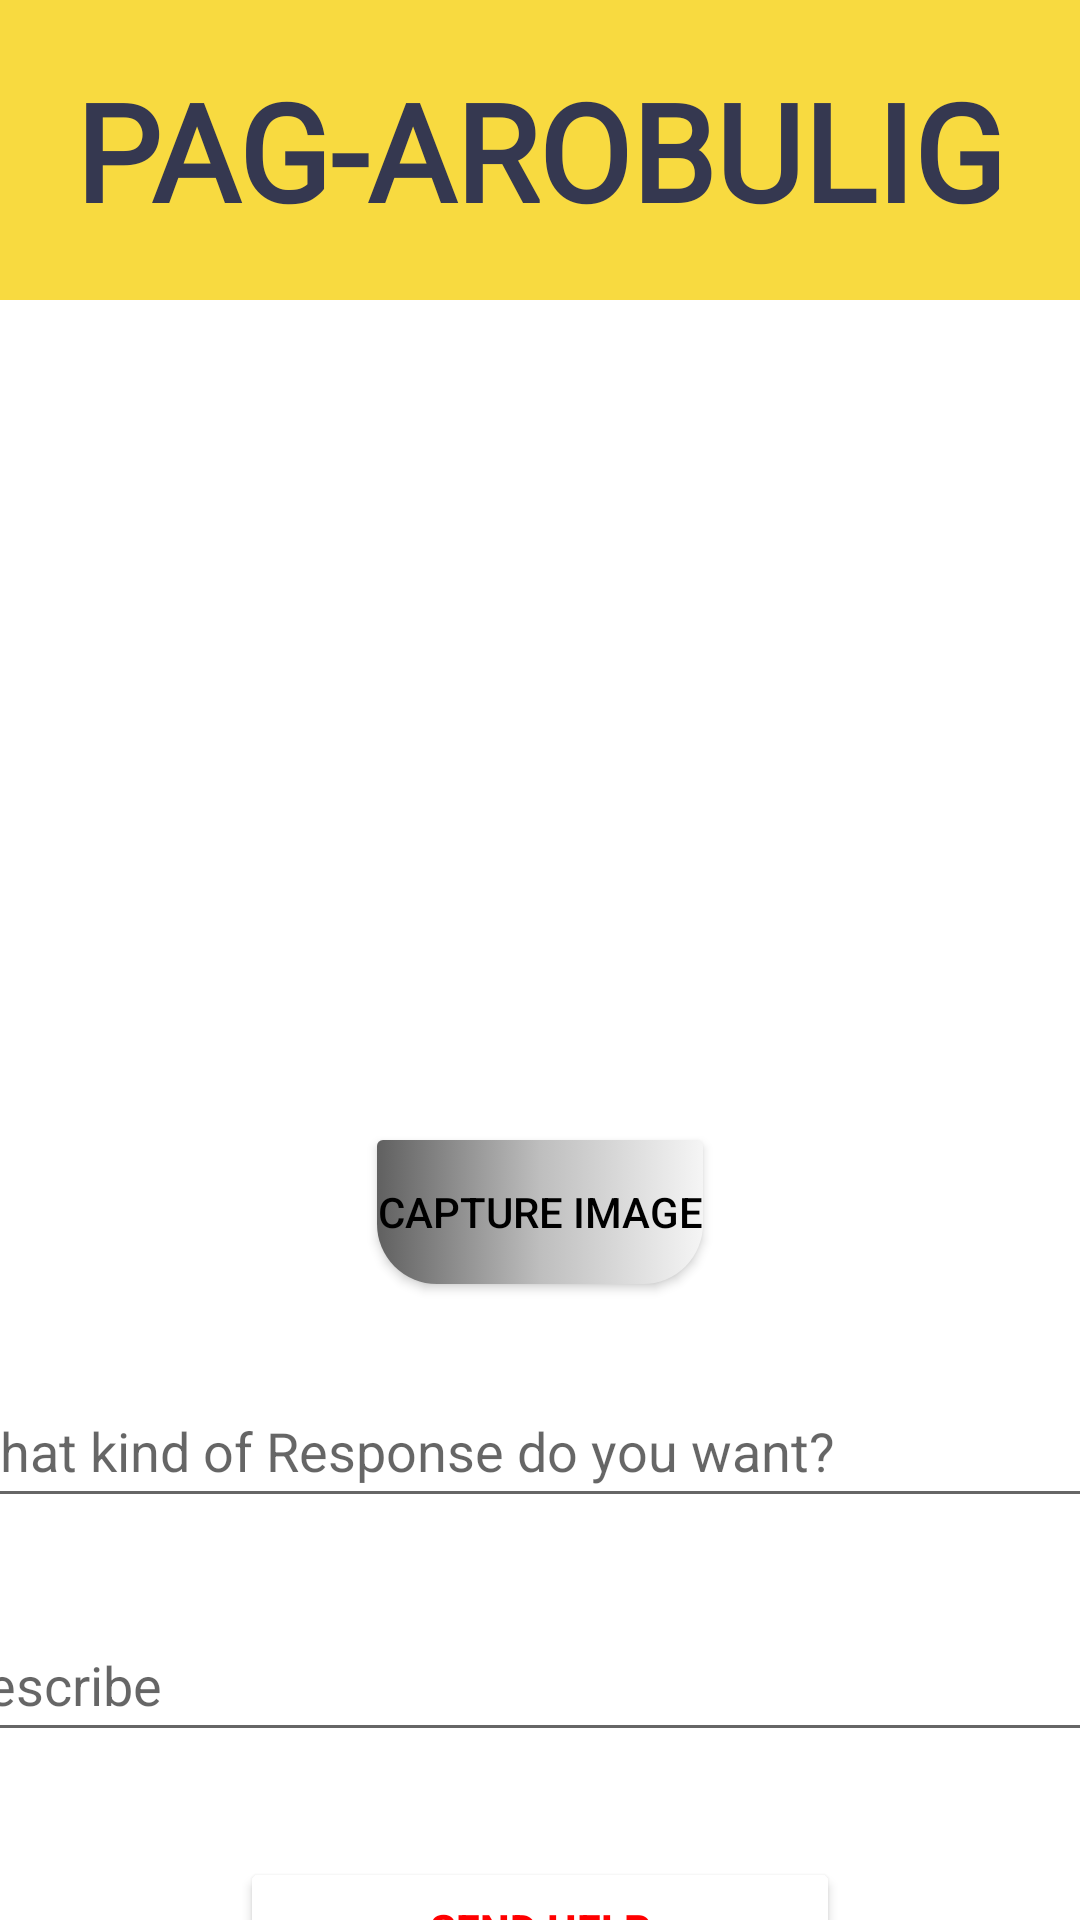

Write the Android layout XML for this screen, with the resource values it uses.
<!-- AndroidManifest.xml: application theme Theme.Login_Signup -->
<!-- res/layout/activity_pagarobulig_takepicture.xml -->
<?xml version="1.0" encoding="utf-8"?>
<androidx.constraintlayout.widget.ConstraintLayout xmlns:android="http://schemas.android.com/apk/res/android"
    xmlns:app="http://schemas.android.com/apk/res-auto"
    xmlns:tools="http://schemas.android.com/tools"
    android:layout_width="match_parent"
    android:layout_height="match_parent"
    android:orientation="vertical"
    android:layout_gravity="center"
    tools:context=".pagarobulig_takepicture">

    <androidx.constraintlayout.widget.ConstraintLayout
        android:id="@+id/layoutHeader"
        android:layout_width="match_parent"
        android:layout_height="100dp"
        android:background="@color/ic_launcher_background"
        android:padding="10dp"
        app:layout_constraintEnd_toEndOf="parent"
        tools:ignore="MissingConstraints"
        tools:layout_editor_absoluteY="0dp">


        <TextView
            android:id="@+id/textView"
            android:layout_width="match_parent"
            android:layout_height="match_parent"
            android:fontFamily="@font/pt_sans_caption_bold"
            android:text="PAG-AROBULIG"
            android:textAlignment="center"
            android:gravity="center"
            android:textColor="@color/darkblue"
            android:textSize="45sp"
            android:textStyle="bold"
            app:layout_constraintEnd_toEndOf="parent"
            app:layout_constraintHorizontal_bias="0.009"
            app:layout_constraintStart_toStartOf="parent"
            app:layout_constraintTop_toTopOf="parent" />

    </androidx.constraintlayout.widget.ConstraintLayout>

    <ScrollView
        android:layout_width="match_parent"
        android:layout_height="0dp"
        android:overScrollMode="never"
        android:scrollbars="none"
        app:layout_constraintBottom_toBottomOf="parent"
        app:layout_constraintTop_toBottomOf="@id/layoutHeader"
        app:layout_constraintVertical_bias="0.0"
        tools:layout_editor_absoluteX="-35dp">
        <LinearLayout
            android:layout_width="match_parent"
            android:layout_height="wrap_content"
            android:gravity="center"
            android:orientation="vertical"
            tools:ignore="MissingConstraints">

            <ImageView
                android:id="@+id/imageview"
                android:layout_width="240dp"
                android:layout_height="240dp"
                android:scaleType="fitCenter"
                android:layout_marginTop="20dp"/>

            <Button
                android:id="@+id/select_image"
                android:layout_width="wrap_content"
                android:layout_height="wrap_content"
                android:layout_marginTop="20dp"
                android:background="@drawable/style2"
                android:text="Capture Image"
                android:textColor="@color/black"
                android:theme="@style/myButtonTheme" />


            <EditText
                android:id="@+id/name"
                android:layout_width="400dp"
                android:layout_height="wrap_content"
                android:hint="What kind of Response do you want?"
                android:minHeight="48dp"
                android:layout_marginTop="30dp"
                app:layout_constraintStart_toStartOf="parent"
                tools:layout_editor_absoluteY="609dp" />

            <EditText
                android:id="@+id/descript"
                android:layout_width="400dp"
                android:layout_height="wrap_content"
                android:hint="Describe"
                android:minHeight="48dp"
                android:layout_marginTop="30dp"
                app:layout_constraintEnd_toEndOf="parent"
                app:layout_constraintStart_toStartOf="parent"
                tools:layout_editor_absoluteY="465dp" />

            <Button
                android:id="@+id/save"
                android:layout_width="200dp"
                android:layout_height="wrap_content"
                android:layout_marginTop="35dp"
                android:text="SEND HELP"
                android:textColor="#FF0000"
                android:textStyle="bold"
                android:layout_marginBottom="55dp"
                android:theme="@style/myButtonTheme"
                app:layout_constraintStart_toStartOf="parent"
                tools:layout_editor_absoluteY="532dp" />
        </LinearLayout>
    </ScrollView>



</androidx.constraintlayout.widget.ConstraintLayout>
<!-- resources referenced by this layout -->
<resources>
  <color name="black">#000000</color>
  <color name="darkblue">#353850</color>
  <color name="ic_launcher_background">#F8DA40</color>
  <!-- drawable style2 (drawable) -->
  <?xml version="1.0" encoding="utf-8"?>
  <selector xmlns:android="http://schemas.android.com/apk/res/android">
      <item>
          <shape xmlns:android="http://schemas.android.com/apk/res/android" android:shape="rectangle">
              <gradient
                  android:startColor="#606060"
                  android:centerColor="#bebebe"
                  android:endColor="#f5f5f5" />
              <corners android:radius="2dp" />
              <corners android:bottomRightRadius="20dp" android:bottomLeftRadius="20dp" />
          </shape>
  
      </item>
  </selector>
  <style name="myButtonTheme" parent="Theme.AppCompat.Light.NoActionBar">
          <item name="android:textColorPrimary">@color/white</item>
          <item name="colorButtonNormal">#FFFFFF</item>
      </style>
  <style name="Theme.Login_Signup" parent="Theme.MaterialComponents.DayNight">
          
          <item name="colorPrimary">@color/black</item>
          <item name="colorPrimaryVariant">@color/purple_700</item>
          <item name="colorOnPrimary">@color/white</item>
          
          <item name="colorSecondary">@color/teal_200</item>
          <item name="colorSecondaryVariant">@color/teal_700</item>
          <item name="colorOnSecondary">@color/black</item>
          
          <item name="android:statusBarColor" tools:targetApi="l">?attr/colorPrimaryVariant</item>
          
      </style>
  <color name="white">#FFFFFFFF</color>
  <color name="purple_700">#F8F0F0</color>
  <color name="teal_200">#FF03DAC5</color>
  <color name="teal_700">#FF018786</color>
</resources>
